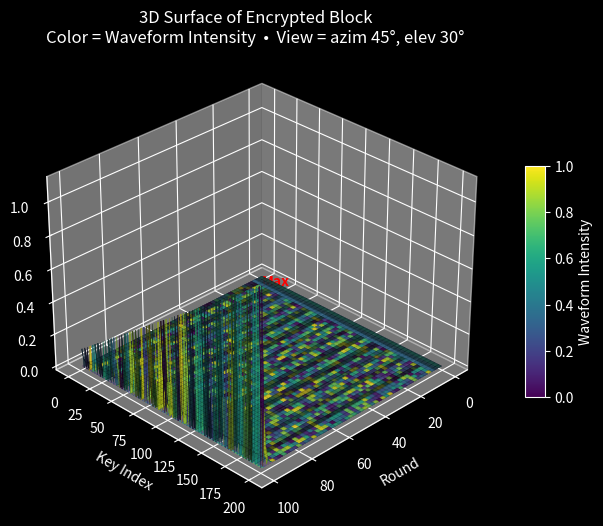

Recreate this plot in Python.
# File: main.py

import argparse
import logging
import numpy as np
import matplotlib as mpl
import matplotlib.pyplot as plt
import csv
from mpl_toolkits.mplot3d import Axes3D  # noqa: F401
from tqdm import tqdm


def setup_logging(debug=False):
    level = logging.DEBUG if debug else logging.INFO
    logging.basicConfig(
        filename='3d_encryption_surface.log',
        filemode='a',
        format='%(asctime)s %(levelname)s: %(message)s',
        level=level,
    )


def signal_spiral_encrypt(block: float, key: float, rounds: int = 100):
    """
    Encrypts the block with the given key using a Collatz-inspired float + 256-bit int transform.
    Returns:
      ciphertext: final encrypted float value
      history: list of tuples containing intermediate float states (for plotting)
      waveform: list of waveform intensity values (0-255) representing some signal component
    """
    history = []
    waveform = []

    # Convert block and key to 256-bit integer representation by scaling
    scale_factor = 10 ** 9  # scale floats to int (adjust precision)
    block_int = int(block * scale_factor)
    key_int = int(key * scale_factor)

    # Modulus for 256-bit: 2^256 (huge number)
    modulus = 2 ** 256

    current = block_int
    for r in range(rounds):
        # Collatz-inspired step on int:
        if current % 2 == 0:
            current = (current // 2) % modulus
        else:
            current = (3 * current + key_int) % modulus

        # Convert back to float for history (scale back down)
        current_float = current / scale_factor
        history.append((current_float,))

        # Waveform value could be low byte of current mod 256
        waveform.append(current % 256)

    ciphertext = current / scale_factor  # final ciphertext as float

    return ciphertext, history, waveform


def signal_spiral_decrypt(ciphertext: float, key: float, rounds: int = 100):
    """
    Dummy decrypt to illustrate — actual inversion depends on encryption.
    For a non-invertible Collatz-like transform, exact decryption may be impossible.
    This is just a placeholder.
    """
    return ciphertext, [], []


def validate_positive_int(value, name):
    if value <= 0:
        raise ValueError(f"{name} must be a positive integer.")


def extract_float(val):
    if isinstance(val, (tuple, list)):
        return extract_float(val[0])
    return float(val)


def generate_surface_data(block, key_start, key_end, steps, rounds, quiet=False):
    keys = np.linspace(key_start, key_end, steps)
    values_matrix = np.zeros((steps, rounds))
    waveform_matrix = np.zeros((steps, rounds))
    diffusion_matrix = np.zeros((steps, rounds))

    iterator = keys if quiet else tqdm(keys, desc="Generating surface data")
    for i, k in enumerate(iterator):
        k = float(k)  # Ensure key is float
        ciphertext, history, waveform = signal_spiral_encrypt(block, k, rounds=rounds)
        block_values = [extract_float(h[0]) for h in history]
        values_matrix[i, :] = block_values
        waveform_vals = [extract_float(w) for w in waveform]
        waveform_matrix[i, :] = waveform_vals

        diffusion = [0.0]
        for prev, curr in zip(block_values[:-1], block_values[1:]):
            diff = abs(curr - prev) / (abs(prev) + 1e-9)
            diffusion.append(diff)
        diffusion_matrix[i, :] = diffusion

        logging.debug(f"Processed key {k}")

    return keys, values_matrix, waveform_matrix, diffusion_matrix


def export_stats_csv(keys, diffusion_matrix, waveform_matrix, filename="stats_export.csv"):
    with open(filename, 'w', newline='') as csvfile:
        writer = csv.writer(csvfile)
        writer.writerow(["KeyIndex", "KeyValue", "MeanDiffusion", "MeanWaveform"])
        for i, key in enumerate(keys):
            mean_diff = np.mean(diffusion_matrix[i])
            mean_wave = np.mean(waveform_matrix[i])
            writer.writerow([i, key, mean_diff, mean_wave])
    print(f"Exported stats to {filename}")


def plot_surface(keys, values_matrix, waveform_matrix, diffusion_matrix,
                 rounds, color_by='waveform', save_path=None, interactive=False,
                 azim=45, elev=30, colormap_name=None, export_csv=False, animate=False):
    mpl.style.use('dark_background')  # Set dark background globally

    x, y = np.meshgrid(np.arange(rounds), np.arange(len(keys)))
    z = values_matrix

    if color_by == 'diffusion':
        w = diffusion_matrix
        default_cmap = 'plasma'
        label = 'Diffusion (Normalized Abs Difference)'
    else:
        w = waveform_matrix / 255.0
        default_cmap = 'viridis'
        label = 'Waveform Intensity'

    cmap_name = colormap_name if colormap_name else default_cmap
    cmap = plt.get_cmap(cmap_name)

    fig = plt.figure(figsize=(10, 6))
    ax = fig.add_subplot(111, projection='3d')

    surf = ax.plot_surface(
        x, y, z,
        facecolors=cmap(w),
        linewidth=0.3,
        antialiased=True,
        alpha=0.85
    )

    # Add wireframe edges separately (fixes matplotlib error)
    ax.plot_wireframe(x, y, z, color='k', linewidth=0.3, alpha=0.3)

    ax.contourf(x, y, z, zdir='z', offset=z.min(), cmap=cmap, alpha=0.25)

    ax.set_xlabel('Round')
    ax.set_ylabel('Key Index')
    ax.set_zlabel('Block Value')
    ax.set_title(f'3D Surface of Encrypted Block\nColor = {label}  \u2022  View = azim {azim}\u00b0, elev {elev}\u00b0')
    ax.view_init(elev=elev, azim=azim)

    # Label max and min points
    max_idx = np.unravel_index(np.argmax(z), z.shape)
    min_idx = np.unravel_index(np.argmin(z), z.shape)
    ax.text(max_idx[1], max_idx[0], z[max_idx], "Max", color='red', fontsize=10, weight='bold')
    ax.text(min_idx[1], min_idx[0], z[min_idx], "Min", color='blue', fontsize=10, weight='bold')

    norm = mpl.colors.Normalize(vmin=w.min(), vmax=w.max())
    m = mpl.cm.ScalarMappable(norm=norm, cmap=cmap)
    m.set_array(w)
    fig.colorbar(m, ax=ax, shrink=0.5, aspect=12, label=label)

    if export_csv:
        export_stats_csv(keys, diffusion_matrix, waveform_matrix)

    plt.show()


def main():
    print("\nVisualizing Encryption Chaos: 3D Surface Tool")
    print("--------------------------------------------------")
    print("You're witnessing a real-time 3D visualization of how a float-based")
    print("encryption algorithm (inspired by the Collatz Conjecture) evolves.")
    print("Each surface point represents a transformed block value across")
    print("multiple rounds and key variations.\n")
    print(" Height = Encrypted block value")
    print(" Color = Either waveform intensity or diffusion")
    print(" Animated view and statistical CSV export are also supported.")
    print("--------------------------------------------------\n")

    parser = argparse.ArgumentParser(
        description="3D Encryption Surface Visualization for Float Collatz Chaos Cipher"
    )
    parser.add_argument("--block", type=float, default=12345.6789)
    parser.add_argument("--key-start", type=float, default=100000.0)
    parser.add_argument("--key-end", type=float, default=1000000.0)
    parser.add_argument("--steps", type=int, default=200)
    parser.add_argument("--rounds", type=int, default=100)
    parser.add_argument("--color-by", choices=['waveform', 'diffusion'], default='waveform')
    parser.add_argument("--save", type=str)
    parser.add_argument("--interactive", action="store_true")
    parser.add_argument("--debug", action="store_true")
    parser.add_argument("--quiet", action="store_true")
    parser.add_argument("--azim", type=float, default=45)
    parser.add_argument("--elev", type=float, default=30)
    parser.add_argument("--colormap", type=str, default=None)
    parser.add_argument("--export-csv", action="store_true")
    parser.add_argument("--animate", action="store_true")
    args = parser.parse_args()

    setup_logging(args.debug)

    try:
        validate_positive_int(args.steps, "Steps")
        validate_positive_int(args.rounds, "Rounds")

        if args.key_start >= args.key_end:
            raise ValueError("key-start must be less than key-end")

        keys, values_matrix, waveform_matrix, diffusion_matrix = generate_surface_data(
            args.block, args.key_start, args.key_end, args.steps, args.rounds, quiet=args.quiet
        )

        plot_surface(
            keys,
            values_matrix,
            waveform_matrix,
            diffusion_matrix,
            rounds=args.rounds,
            color_by=args.color_by,
            save_path=args.save,
            interactive=args.interactive,
            azim=args.azim,
            elev=args.elev,
            colormap_name=args.colormap,
            export_csv=args.export_csv,
            animate=args.animate
        )

    except Exception as e:
        logging.error(f"Error: {e}")
        print(f"Error: {e}")


if __name__ == "__main__":
    main()
